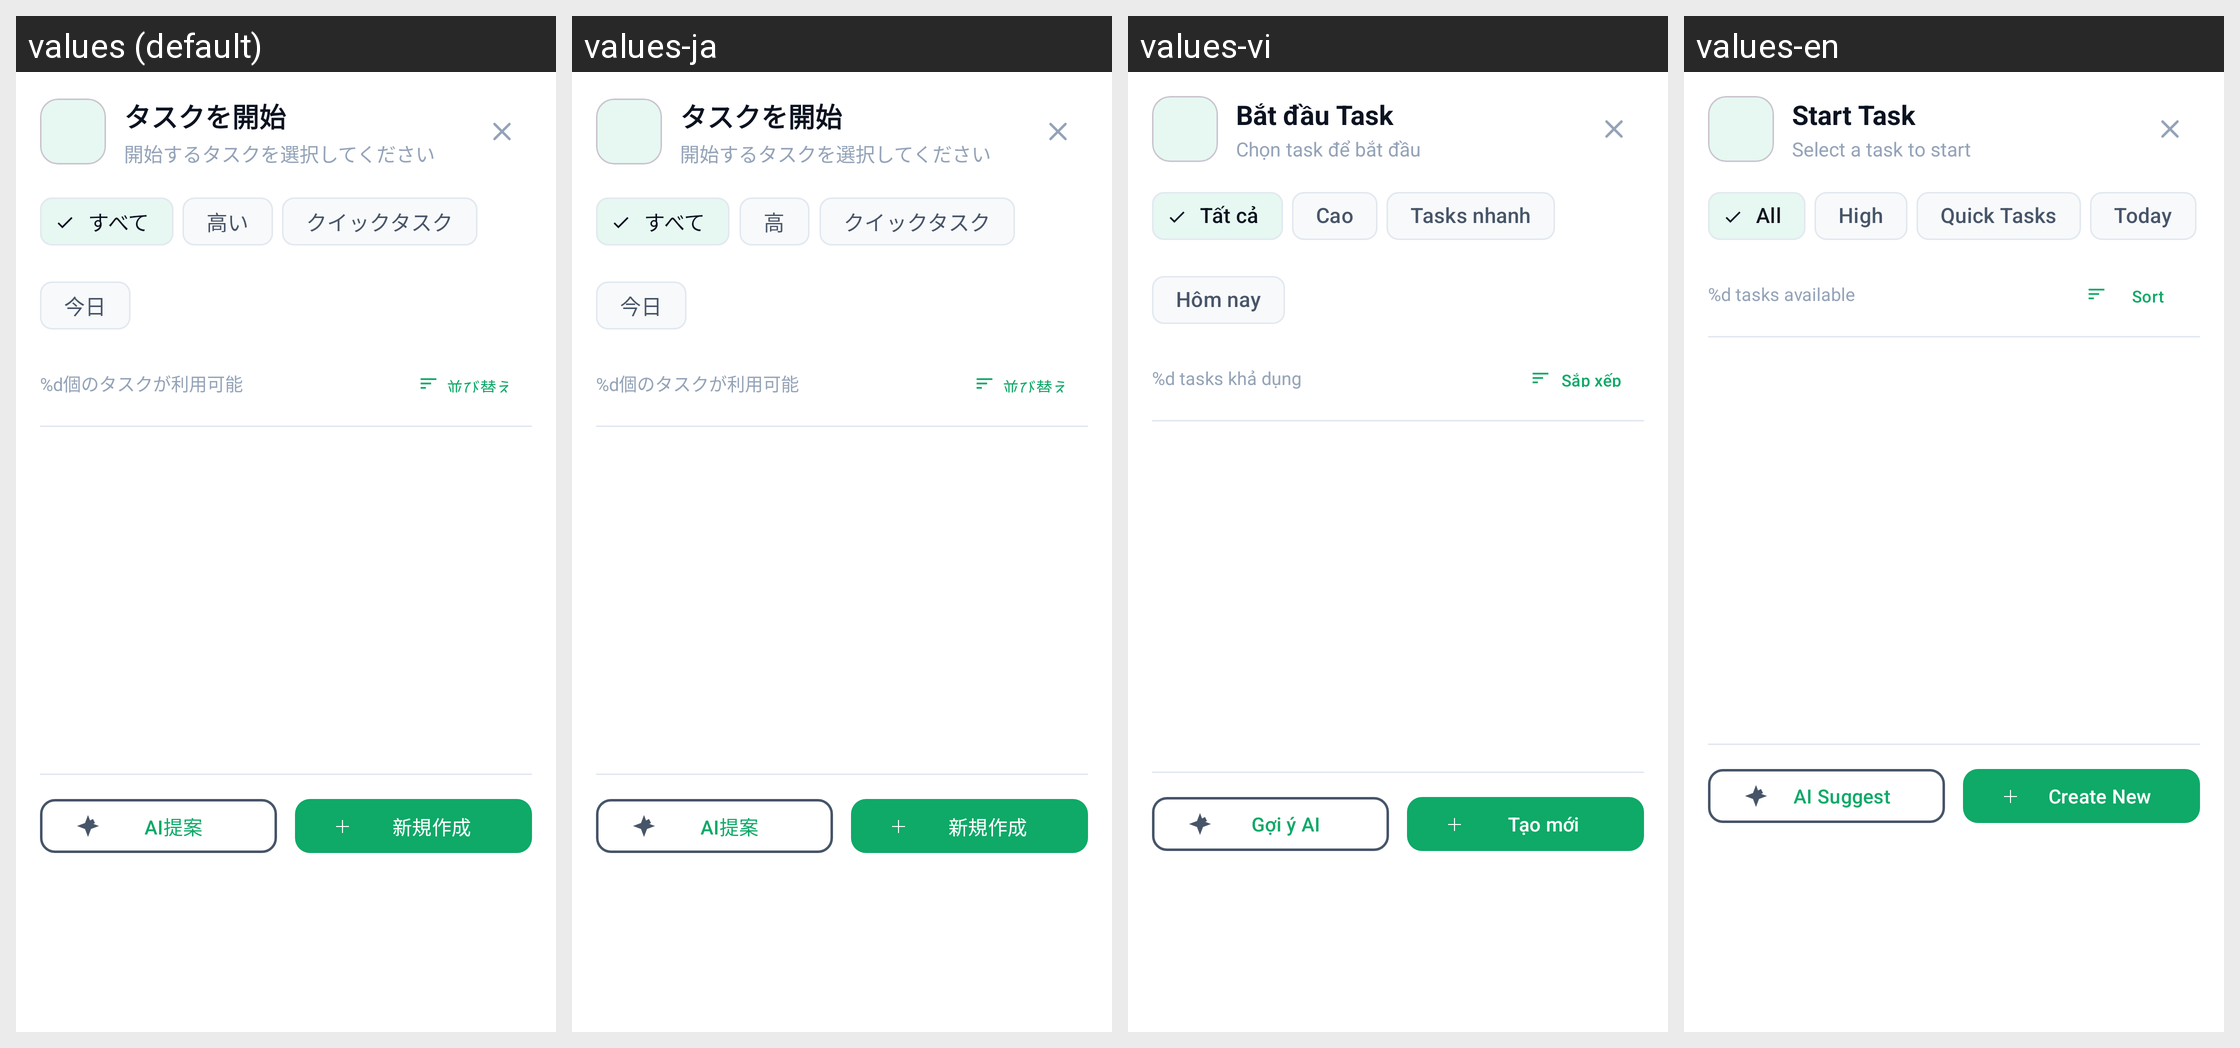

The same Android screen rendered under several of its app's locales, left to right. List the strings drawn on it with the default value and each locale's translation.
Android screen res/layout/dialog_start_task.xml rendered under 4 locales, left to right: values (default), values-ja, values-vi, values-en. Device: Nexus 5 (rendered at 1080×1920; each locale shown at half size, 540×960, under a caption strip naming it); theme Theme.TodoApp.
Strings drawn on this screen, with the default value and each locale's value (text and hints the layout hard-codes, and strings that could not be matched under every locale, appear in the picture but are not listed):

start_task_dialog_title
  values: タスクを開始
  values-ja: タスクを開始  [not translated; the default value is used]
  values-vi: Bắt đầu Task
  values-en: Start Task

start_task_dialog_subtitle
  values: 開始するタスクを選択してください
  values-ja: 開始するタスクを選択してください  [not translated; the default value is used]
  values-vi: Chọn task để bắt đầu
  values-en: Select a task to start

filter_all
  values: すべて
  values-ja: すべて  [not translated; the default value is used]
  values-vi: Tất cả
  values-en: All

priority_high
  values: 高い
  values-ja: 高
  values-vi: Cao
  values-en: High

start_task_quick_tasks
  values: クイックタスク
  values-ja: クイックタスク  [not translated; the default value is used]
  values-vi: Tasks nhanh
  values-en: Quick Tasks

today
  values: 今日
  values-ja: 今日
  values-vi: Hôm nay
  values-en: Today

start_task_available_count
  values: %d個のタスクが利用可能
  values-ja: %d個のタスクが利用可能  [not translated; the default value is used]
  values-vi: %d tasks khả dụng
  values-en: %d tasks available

start_task_sort
  values: 並び替え
  values-ja: 並び替え  [not translated; the default value is used]
  values-vi: Sắp xếp
  values-en: Sort

start_task_ai_suggest
  values: AI提案
  values-ja: AI提案  [not translated; the default value is used]
  values-vi: Gợi ý AI
  values-en: AI Suggest

start_task_create_new
  values: 新規作成
  values-ja: 新規作成  [not translated; the default value is used]
  values-vi: Tạo mới
  values-en: Create New
